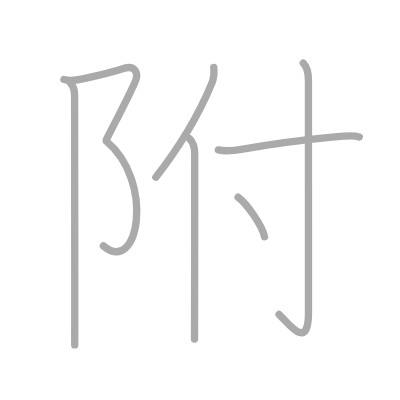
t = 0.00 s
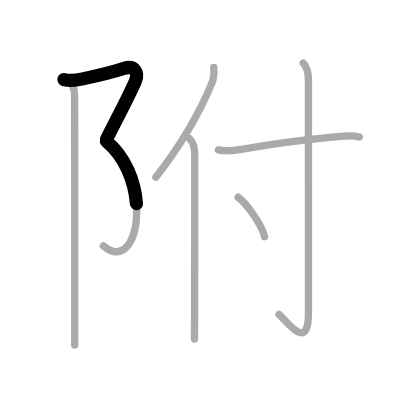
t = 1.50 s
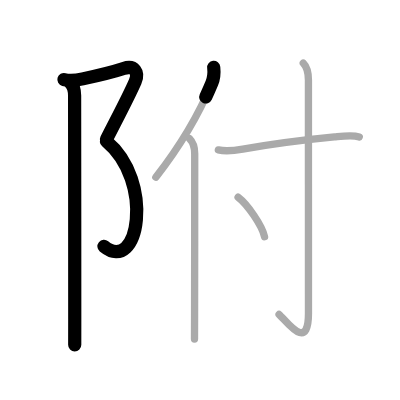
t = 3.25 s
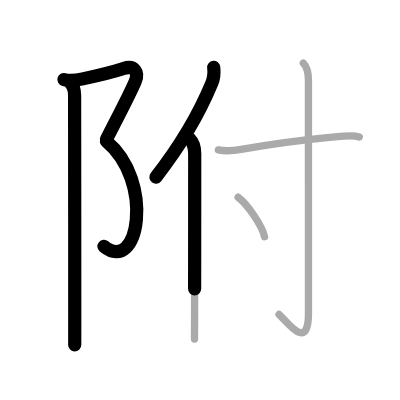
t = 4.75 s
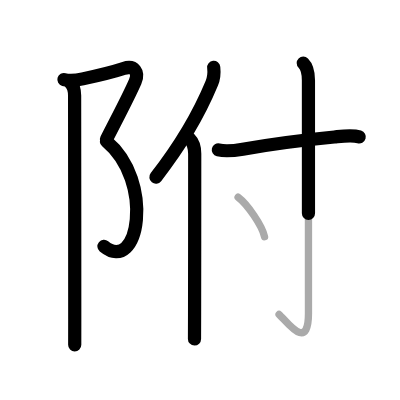
t = 6.50 s
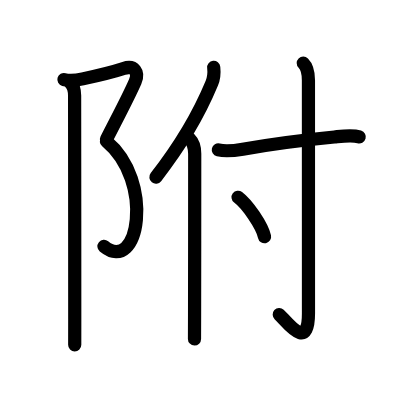
t = 8.00 s

The animated SVG that drew these frames (rendered in a browser with its animation timeline set to each time). Animation: 8 SMIL elements (animate=8); one cycle of 8.00 s.

<?xml version="1.0" standalone="no"?>
<!DOCTYPE svg PUBLIC "-//W3C//DTD SVG 1.1//EN"   "http://www.w3.org/Graphics/SVG/1.1/DTD/svg11.dtd">
<svg width="400px" height="400px"  version="1.1" xmlns="http://www.w3.org/2000/svg">
  <defs>
    <marker id="Triangle" viewBox="0 0 10 10" refX="0" refY="5" markerUnits="strokeWidth" markerWidth="3" style="stroke-opacity:0%;fill:#aaaaaa;" markerHeight="2" orient="auto">
      <path d="M 0 0 L 10 5 L 0 10 z" />
    </marker>
    
    <marker id="Arrow" viewBox="0 0 10 10" refX="5" refY="5" markerUnits="strokeWidth" markerWidth="1.8" style="stroke-opacity:0%;fill:#770000;" markerHeight="2" orient="auto">
      <path d="M 0 4 L 6 4 L 4 1 L 10 5 L 4 9 L 6 6 L 0 6 z" />
        <circle cx="5" cy="5" r="5" />
      </marker>
    
    <marker id="TriangleRed" viewBox="0 0 10 10" refX="0" refY="5" markerUnits="strokeWidth" markerWidth="3" style="stroke-opacity:0%;fill:#CC0000;" markerHeight="2" orient="auto">
      <path d="M 0 0 L 10 5 L 0 10 z" />
    </marker>
    
    <marker id="ArrowRed" viewBox="0 0 10 10" refX="5" refY="5" markerUnits="strokeWidth" markerWidth="1.8" style="stroke-opacity:0%;fill:#CC0000;" markerHeight="2" orient="auto">
      <path d="M 0 4 L 6 4 L 4 1 L 10 5 L 4 9 L 6 6 L 0 6 z" />
        <circle cx="5" cy="5" r="5" />
      </marker>
    
  </defs>
  
  <path style="fill:#ffffff; fill-opacity:100%; fill-rule:evenodd; stroke-width:0;" d="M 0 0 L 400px 0 L 400px 400px L 0 400px L 0 0" />

  <g transform="scale(3.6697247706422 3.6697247706422)">
<path style="fill:none; fill-opacity:0%; fill-rule:evenodd; stroke:#aaaaaa; stroke-opacity:100%; stroke-width: 1.5pt; stroke-linejoin:round; stroke-linecap:round;" d="M17.42 21.67c1.79 0.49 3.35 0.22 5.12-0.17c4.25-0.92 9.05-2.14 11.13-2.83c3-1 4.25 1.12 3.17 3.58C34.75 27 31.38 33.25 29 38"></path>
<path style="fill:none; fill-opacity:0%; fill-rule:evenodd; stroke:#aaaaaa; stroke-opacity:100%; stroke-width: 1.5pt; stroke-linejoin:round; stroke-linecap:round;" d="M29 38.5c13.25 11 8.75 36.75-0.83 28.5"></path>
<path style="fill:none; fill-opacity:0%; fill-rule:evenodd; stroke:#aaaaaa; stroke-opacity:100%; stroke-width: 1.5pt; stroke-linejoin:round; stroke-linecap:round;" d="M19.12 22.5c0.88 0.88 1.21 2.12 1.21 3.5c0 0.68 0.05 43.73 0.04 61.01c0 4.14 0 6.79-0.01 6.99"></path>
<path style="fill:none; fill-opacity:0%; fill-rule:evenodd; stroke:#aaaaaa; stroke-opacity:100%; stroke-width: 1.5pt; stroke-linejoin:round; stroke-linecap:round;" d="M58.24 18.36c0.15 1.37-0.04 3.17-0.53 4.35c-3.11 7.5-8.11 16.45-15.24 25.58"></path>
<path style="fill:none; fill-opacity:0%; fill-rule:evenodd; stroke:#aaaaaa; stroke-opacity:100%; stroke-width: 1.5pt; stroke-linejoin:round; stroke-linecap:round;" d="M51.64 37.78c0.98 0.98 1.42 2.83 1.42 4.11c0 9.62-0.01 32.28-0.04 44.13C53.01 88.78 53 90.99 53 92.38"></path>
<path style="fill:none; fill-opacity:0%; fill-rule:evenodd; stroke:#aaaaaa; stroke-opacity:100%; stroke-width: 1.5pt; stroke-linejoin:round; stroke-linecap:round;" d="M59.5 40.84c2.25 0.53 4.92 0.1 6.66-0.2c6.71-1.16 16.51-2.51 24.97-3.32c2.03-0.19 4.87-0.58 6.77-0.01"></path>
<path style="fill:none; fill-opacity:0%; fill-rule:evenodd; stroke:#aaaaaa; stroke-opacity:100%; stroke-width: 1.5pt; stroke-linejoin:round; stroke-linecap:round;" d="M82.64 17.18c1.02 1.02 1.41 2.57 1.41 4.66c0 16.91 0.01 57.78 0.01 63.54c0 10.78-6 2.07-8.01 0.29"></path>
<path style="fill:none; fill-opacity:0%; fill-rule:evenodd; stroke:#aaaaaa; stroke-opacity:100%; stroke-width: 1.5pt; stroke-linejoin:round; stroke-linecap:round;" d="M64.88 53.75c2.55 1.9 6.58 7.81 7.21 10.77"></path>

<path style="fill:none; fill-opacity:0%; fill-rule:evenodd; stroke:#000000; stroke-opacity:100%; stroke-width: 2.7pt; stroke-linejoin:round; stroke-linecap:round;" d="M17.42 21.67c1.79 0.49 3.35 0.22 5.12-0.17c4.25-0.92 9.05-2.14 11.13-2.83c3-1 4.25 1.12 3.17 3.58C34.75 27 31.38 33.25 29 38" pathLength="100" stroke-dashoffset="100" stroke-dasharray="100 105"><animate id="dashAnim1" attributeName="stroke-dashoffset" from="100" to="0" dur="1s" calcMode="linear" fill="freeze"/></path>
<path style="fill:none; fill-opacity:0%; fill-rule:evenodd; stroke:#000000; stroke-opacity:100%; stroke-width: 2.7pt; stroke-linejoin:round; stroke-linecap:round;" d="M29 38.5c13.25 11 8.75 36.75-0.83 28.5" pathLength="100" stroke-dashoffset="100" stroke-dasharray="100 105"><animate id="dashAnim2" attributeName="stroke-dashoffset" from="100" to="0" dur="1s" calcMode="linear" begin="dashAnim1.end" fill="freeze"/></path>
<path style="fill:none; fill-opacity:0%; fill-rule:evenodd; stroke:#000000; stroke-opacity:100%; stroke-width: 2.7pt; stroke-linejoin:round; stroke-linecap:round;" d="M19.12 22.5c0.88 0.88 1.21 2.12 1.21 3.5c0 0.68 0.05 43.73 0.04 61.01c0 4.14 0 6.79-0.01 6.99" pathLength="100" stroke-dashoffset="100" stroke-dasharray="100 105"><animate id="dashAnim3" attributeName="stroke-dashoffset" from="100" to="0" dur="1s" calcMode="linear" begin="dashAnim2.end" fill="freeze"/></path>
<path style="fill:none; fill-opacity:0%; fill-rule:evenodd; stroke:#000000; stroke-opacity:100%; stroke-width: 2.7pt; stroke-linejoin:round; stroke-linecap:round;" d="M58.24 18.36c0.15 1.37-0.04 3.17-0.53 4.35c-3.11 7.5-8.11 16.45-15.24 25.58" pathLength="100" stroke-dashoffset="100" stroke-dasharray="100 105"><animate id="dashAnim4" attributeName="stroke-dashoffset" from="100" to="0" dur="1s" calcMode="linear" begin="dashAnim3.end" fill="freeze"/></path>
<path style="fill:none; fill-opacity:0%; fill-rule:evenodd; stroke:#000000; stroke-opacity:100%; stroke-width: 2.7pt; stroke-linejoin:round; stroke-linecap:round;" d="M51.64 37.78c0.98 0.98 1.42 2.83 1.42 4.11c0 9.62-0.01 32.28-0.04 44.13C53.01 88.78 53 90.99 53 92.38" pathLength="100" stroke-dashoffset="100" stroke-dasharray="100 105"><animate id="dashAnim5" attributeName="stroke-dashoffset" from="100" to="0" dur="1s" calcMode="linear" begin="dashAnim4.end" fill="freeze"/></path>
<path style="fill:none; fill-opacity:0%; fill-rule:evenodd; stroke:#000000; stroke-opacity:100%; stroke-width: 2.7pt; stroke-linejoin:round; stroke-linecap:round;" d="M59.5 40.84c2.25 0.53 4.92 0.1 6.66-0.2c6.71-1.16 16.51-2.51 24.97-3.32c2.03-0.19 4.87-0.58 6.77-0.01" pathLength="100" stroke-dashoffset="100" stroke-dasharray="100 105"><animate id="dashAnim6" attributeName="stroke-dashoffset" from="100" to="0" dur="1s" calcMode="linear" begin="dashAnim5.end" fill="freeze"/></path>
<path style="fill:none; fill-opacity:0%; fill-rule:evenodd; stroke:#000000; stroke-opacity:100%; stroke-width: 2.7pt; stroke-linejoin:round; stroke-linecap:round;" d="M82.64 17.18c1.02 1.02 1.41 2.57 1.41 4.66c0 16.91 0.01 57.78 0.01 63.54c0 10.78-6 2.07-8.01 0.29" pathLength="100" stroke-dashoffset="100" stroke-dasharray="100 105"><animate id="dashAnim7" attributeName="stroke-dashoffset" from="100" to="0" dur="1s" calcMode="linear" begin="dashAnim6.end" fill="freeze"/></path>
<path style="fill:none; fill-opacity:0%; fill-rule:evenodd; stroke:#000000; stroke-opacity:100%; stroke-width: 2.7pt; stroke-linejoin:round; stroke-linecap:round;" d="M64.88 53.75c2.55 1.9 6.58 7.81 7.21 10.77" pathLength="100" stroke-dashoffset="100" stroke-dasharray="100 105"><animate id="dashAnim8" attributeName="stroke-dashoffset" from="100" to="0" dur="1s" calcMode="linear" begin="dashAnim7.end" fill="freeze"/></path>

</g>

</svg>  
          
